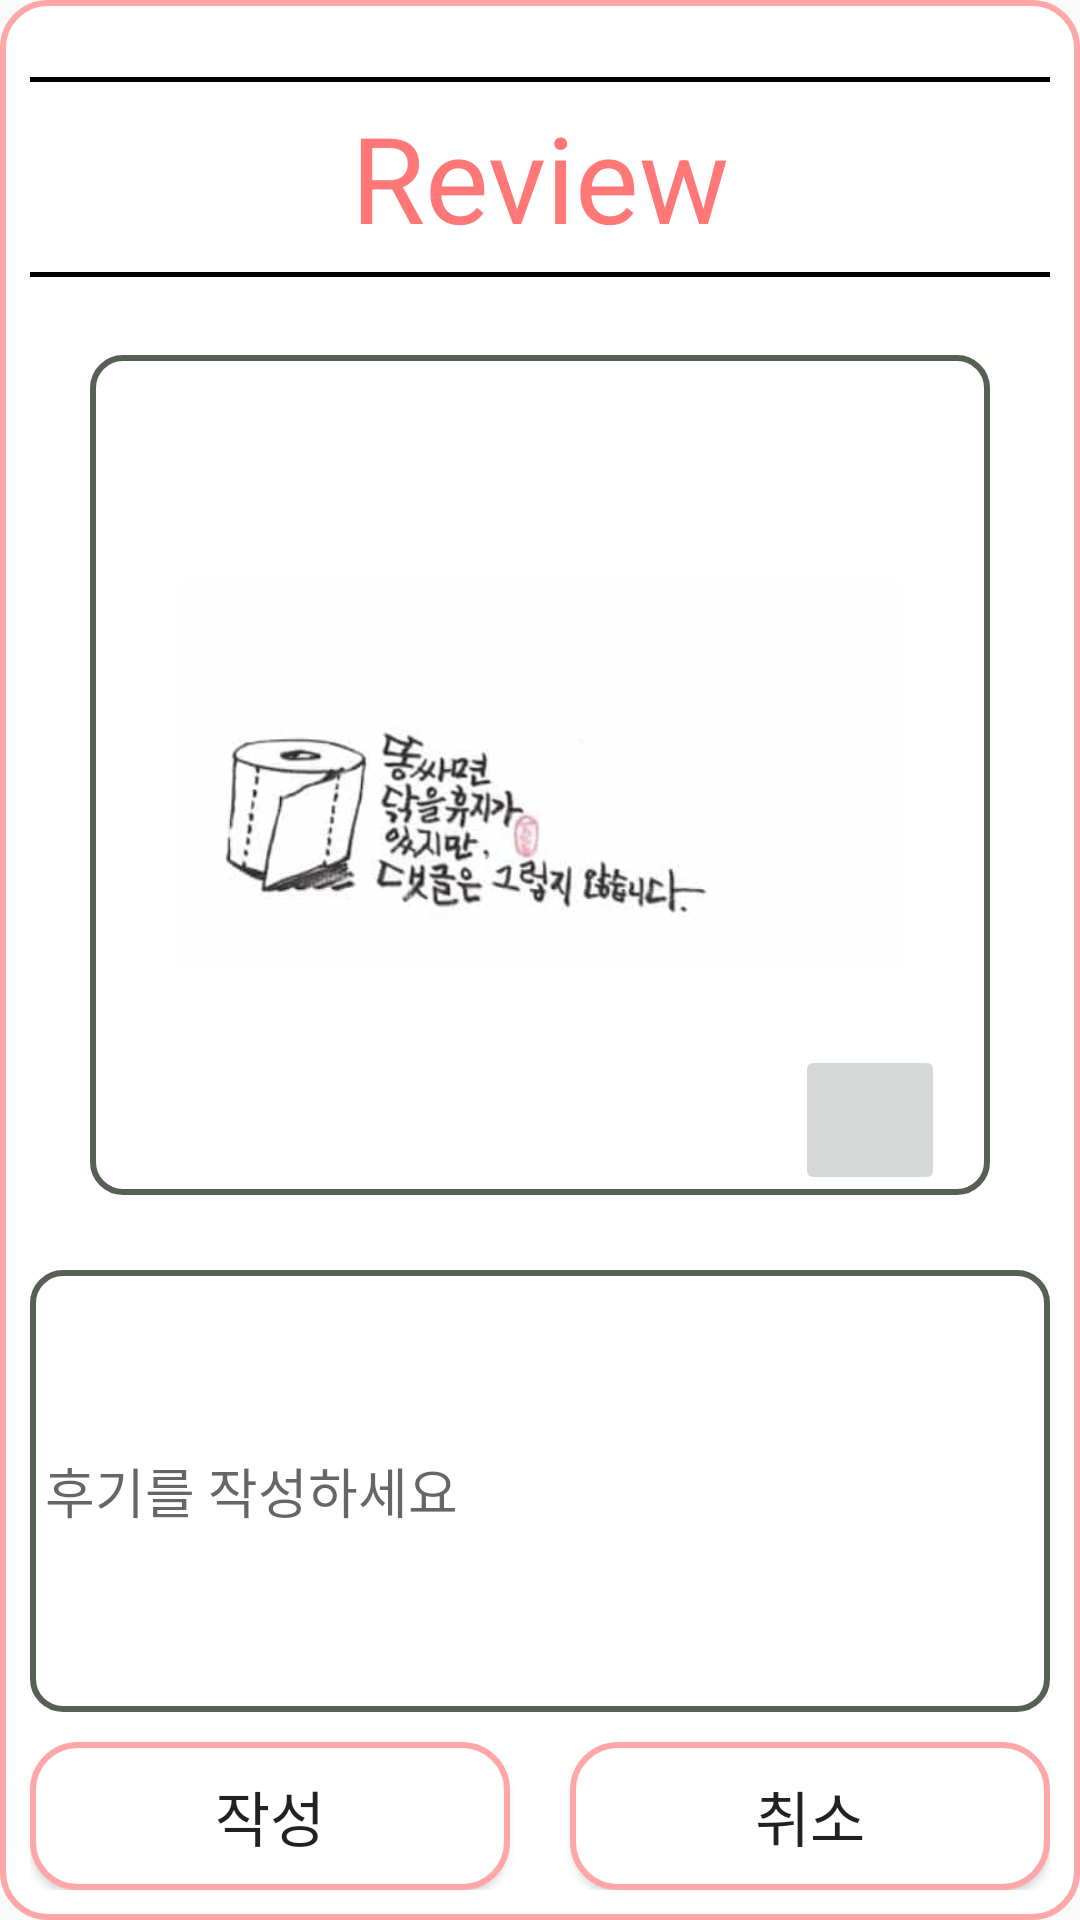

This screen was rendered from an Android layout file. Write that file and the resources it references.
<!-- AndroidManifest.xml: application theme SoGongSa_Theme -->
<!-- res/layout/activity_together_review.xml -->
<?xml version="1.0" encoding="utf-8"?>

<LinearLayout xmlns:android="http://schemas.android.com/apk/res/android"
    xmlns:tools="http://schemas.android.com/tools"
    android:layout_width="match_parent"
    android:layout_height="match_parent"
    android:padding="10dp"
    android:orientation="vertical"
    android:gravity="center"
    android:background="@drawable/btn_normal"
    tools:context=".Dialog.together_review">

    <LinearLayout
        android:layout_width="match_parent"
        android:layout_height="0dp"
        android:layout_weight="2"
        android:gravity="center_vertical"
        android:orientation="vertical">

        <View
            android:layout_width="match_parent"
            android:layout_height="1.5dp"
            android:background="#000000">
        </View>

        <TextView
            android:layout_width="match_parent"
            android:layout_height="wrap_content"
            android:layout_marginBottom="5dp"
            android:layout_marginTop="5dp"
            android:gravity="center"
            android:text="Review"
            android:textSize="40dp"
            android:textColor="@color/sogongsa_Basic_Color"/>
        <View
            android:layout_width="match_parent"
            android:layout_height="1.5dp"
            android:background="#000000">
        </View>

    </LinearLayout>

    <View
        android:layout_width="match_parent"
        android:layout_height="10dp">
    </View>

    
    
    <LinearLayout
        android:layout_width="300dp"
        android:layout_height="0dp"
        android:layout_weight="6"
        android:gravity="center">

        <FrameLayout
            android:layout_width="match_parent"
            android:layout_height="match_parent"
            android:layout_gravity="center">
            <ImageView
                android:id="@+id/review_Image"
                android:layout_width="300dp"
                android:layout_height="280dp"
                android:background="@drawable/box_corner"
                android:padding="30dp"
                android:src="@drawable/default_review"/>

            <LinearLayout
                android:layout_width="wrap_content"
                android:layout_height="wrap_content"
                android:layout_gravity="bottom|right"
                android:layout_marginRight="15dp"
                android:layout_marginBottom="15dp">
                <ImageButton
                    android:id="@+id/review_change_btn"
                    android:layout_width="50dp"
                    android:layout_height="50dp"
                    android:src="@drawable/camera">
                </ImageButton>
            </LinearLayout>
        </FrameLayout>
    </LinearLayout>

    <View
        android:layout_width="match_parent"
        android:layout_height="10dp">
    </View>

    <LinearLayout
        android:layout_width="match_parent"
        android:layout_height="0dp"
        android:layout_weight="3">
        <EditText
            android:id="@+id/review_write_text"
            android:layout_width="match_parent"
            android:layout_height="match_parent"
            android:maxLines="5"
            android:maxLength="100"
            android:padding="5dp"
            android:hint="후기를 작성하세요"
            android:background="@drawable/box_corner">
        </EditText>
    </LinearLayout>

    <View
        android:layout_width="match_parent"
        android:layout_height="10dp">
    </View>

    <LinearLayout
        android:layout_width="match_parent"
        android:layout_height="0dp"
        android:layout_weight="1">

        <Button
            android:id="@+id/review_write_btn"
            android:layout_width="0dp"
            android:layout_height="wrap_content"
            android:layout_weight="1"
            android:layout_marginRight="10dp"
            android:text="작성"
            android:textSize="20dp"
            android:padding="10dp"
            android:background="@drawable/btn_click">
        </Button>
        <Button
            android:id="@+id/review_cancel_btn"
            android:layout_width="0dp"
            android:layout_height="wrap_content"
            android:layout_weight="1"
            android:layout_marginLeft="10dp"
            android:text="취소"
            android:textSize="20dp"
            android:padding="10dp"
            android:background="@drawable/btn_click">
        </Button>
    </LinearLayout>
</LinearLayout>
<!-- resources referenced by this layout -->
<resources>
  <color name="sogongsa_Basic_Color">#ff7777</color>
  <!-- drawable box_corner (drawable) -->
  <?xml version="1.0" encoding="utf-8"?>
  
  <shape
      xmlns:android="http://schemas.android.com/apk/res/android"
      android:shape="rectangle"
      android:padding = "10dp">
  
      <solid android:color="#ffffff" />
      <corners
          android:bottomLeftRadius="10dp"
          android:bottomRightRadius="10dp"
          android:topLeftRadius="10dp"
          android:topRightRadius="10dp">
      </corners>
      <stroke
          android:width="2dp"
          android:color="#566154">
      </stroke>
  </shape>
  <!-- drawable btn_click (drawable) -->
  <?xml version="1.0" encoding="utf-8"?>
  
  <selector xmlns:android="http://schemas.android.com/apk/res/android">
      <item
          android:state_pressed="true"
          android:drawable="@drawable/btn_pressed">
      </item>
  
      <item
          android:drawable="@drawable/btn_normal">
      </item>
  </selector>
  <!-- drawable btn_normal (drawable) -->
  <?xml version="1.0" encoding="utf-8"?>
  
  <shape xmlns:android="http://schemas.android.com/apk/res/android"
      android:shape="rectangle" android:padding = "10dp">
      <solid android:color="#ffffff"></solid>
      <corners
          android:bottomLeftRadius="15dp"
          android:bottomRightRadius="15dp"
          android:topLeftRadius="15dp"
          android:topRightRadius="15dp"></corners>
      <stroke android:width="2dp"
          android:color="#ffa6a6"></stroke>
  </shape>
  
  
  <!-- drawable default_review: jpeg bitmap (drawable, 5818 bytes) -->
  <style name="SoGongSa_Theme" parent="Theme.AppCompat.Light.DarkActionBar">
          
          <item name="colorPrimary">@color/sogongsa_Basic_Color</item>
          <item name="colorPrimaryDark">@color/sogongsa_Light_Basic_Color</item>
          <item name="colorAccent">@color/colorAccent</item>
      </style>
  <!-- drawable btn_pressed (drawable) -->
  <?xml version="1.0" encoding="utf-8"?>
  
  <shape xmlns:android="http://schemas.android.com/apk/res/android"
      android:shape="rectangle" android:padding = "10dp">
      <solid android:color="#eaeaea"></solid>
      <corners
          android:bottomLeftRadius="15dp"
          android:bottomRightRadius="15dp"
          android:topLeftRadius="15dp"
          android:topRightRadius="15dp"></corners>
      <stroke android:width="2dp"
          android:color="#00e5ff"></stroke>
  </shape>
  <color name="sogongsa_Light_Basic_Color">#ff9494</color>
  <color name="colorAccent">#FF4081</color>
</resources>
